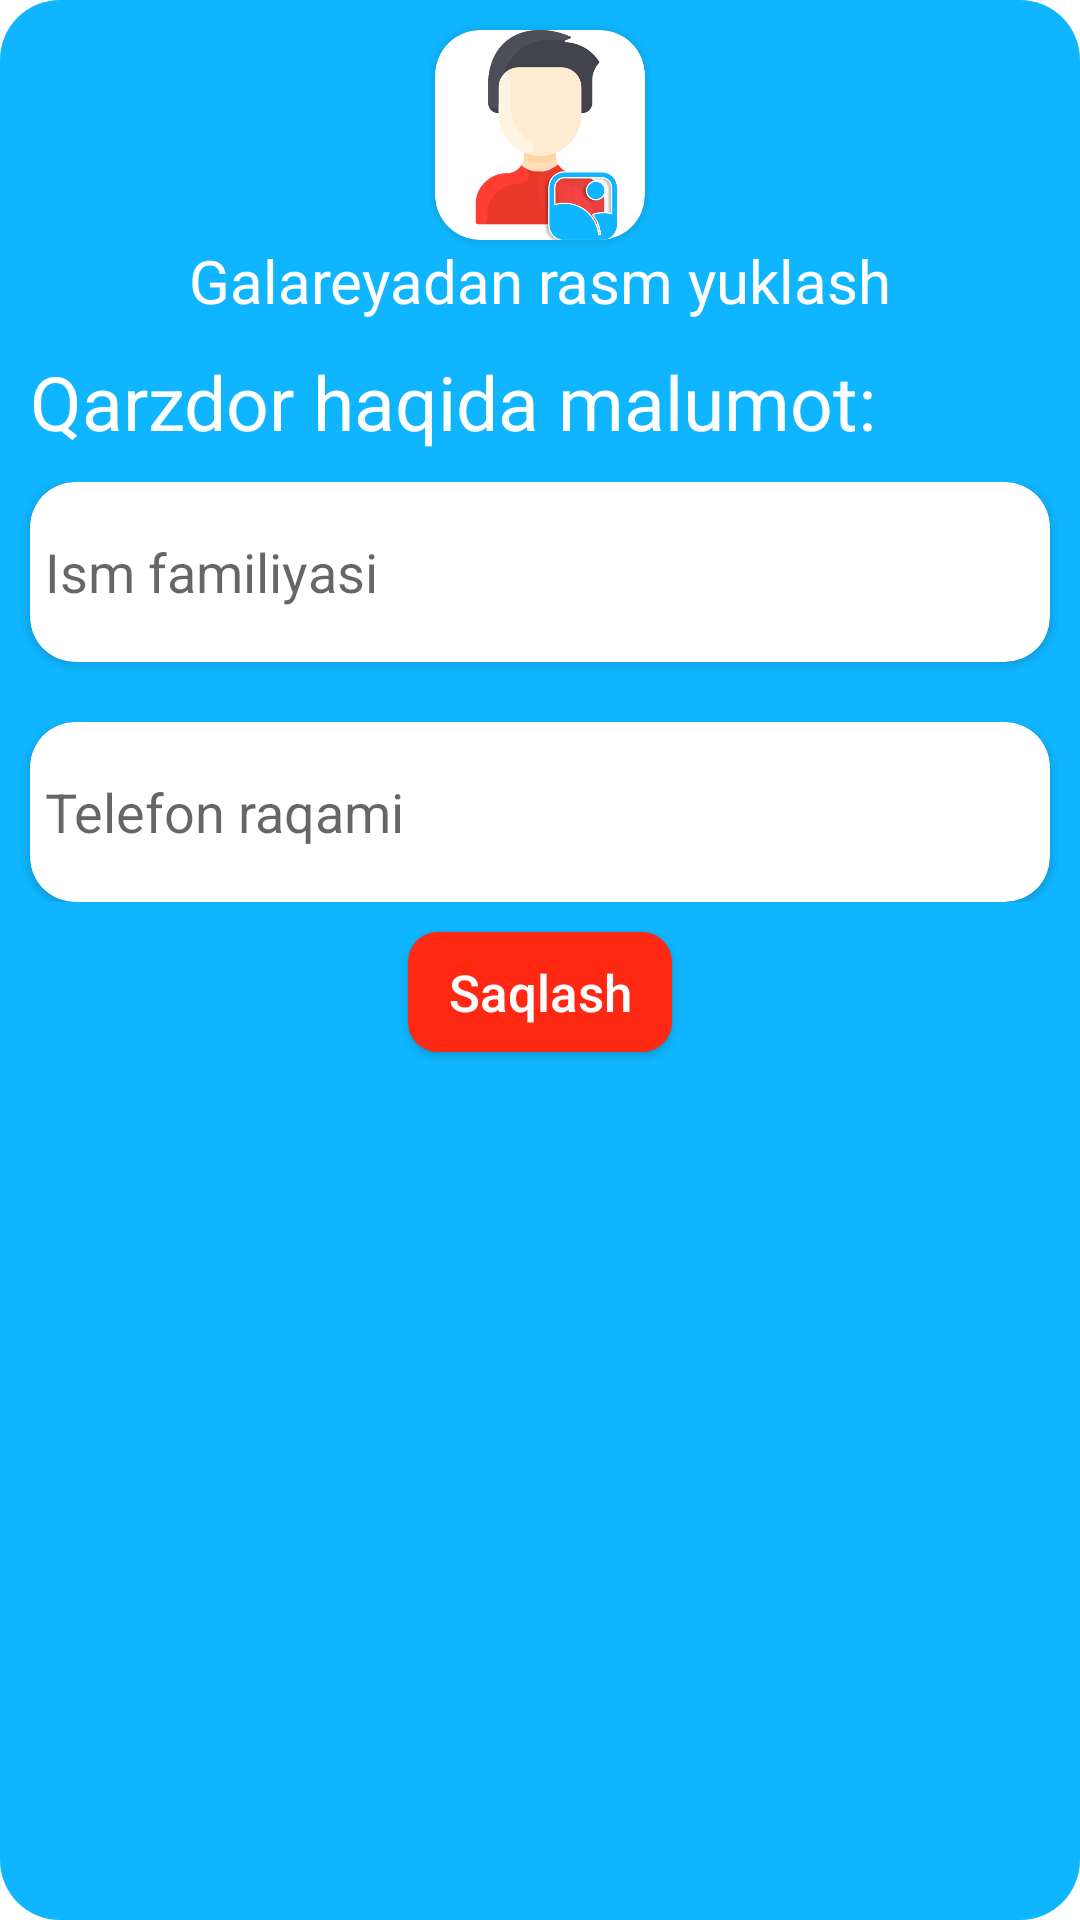

Reconstruct the res/layout file that produces this screen, plus the resources it refers to.
<!-- AndroidManifest.xml: application theme Theme.QarzDaftarchasi -->
<!-- res/layout/dialog_view.xml -->
<?xml version="1.0" encoding="utf-8"?>
<LinearLayout xmlns:android="http://schemas.android.com/apk/res/android"
    xmlns:app="http://schemas.android.com/apk/res-auto"
    android:layout_width="match_parent"
    android:layout_height="wrap_content"
    android:background="@drawable/liner_laout_corners"
    android:orientation="vertical">

    <androidx.cardview.widget.CardView
        android:id="@+id/imageInGallery"
        android:layout_width="70dp"
        android:layout_height="70dp"
        android:layout_gravity="center"
        android:layout_marginTop="10dp"
        app:cardCornerRadius="15dp"
        app:layout_constraintBottom_toBottomOf="parent"
        app:layout_constraintEnd_toEndOf="parent"
        app:layout_constraintStart_toStartOf="parent"
        app:layout_constraintTop_toTopOf="parent">

        <ImageView
            android:id="@+id/imageDialog"
            android:layout_width="match_parent"
            android:layout_height="match_parent"
            android:src="@drawable/man" />

    </androidx.cardview.widget.CardView>

    <TextView
        android:layout_width="match_parent"
        android:layout_height="wrap_content"
        android:text="Galareyadan rasm yuklash"
        android:gravity="center"
        android:textSize="20sp"
        android:textColor="@color/white"
        />

    <TextView
        android:id="@+id/textView"
        android:layout_width="match_parent"
        android:layout_height="wrap_content"
        android:layout_margin="10dp"
        android:text="Qarzdor haqida malumot:"
        android:textColor="@color/white"
        android:textSize="25sp" />

    <LinearLayout
        android:layout_width="match_parent"
        android:layout_height="wrap_content"
        android:orientation="vertical">

        <androidx.cardview.widget.CardView
            android:layout_width="match_parent"
            android:layout_height="60dp"
            android:layout_marginLeft="10dp"
            android:layout_marginRight="10dp"
            android:layout_marginBottom="10dp"
            app:cardCornerRadius="15dp">

            <EditText
                android:id="@+id/name"
                android:layout_width="match_parent"
                android:layout_height="match_parent"
                android:background="@android:color/transparent"
                android:hint="Ism familiyasi"
                android:padding="5dp" />
        </androidx.cardview.widget.CardView>

        <androidx.cardview.widget.CardView
            android:layout_width="match_parent"
            android:layout_height="60dp"
            android:layout_marginLeft="10dp"
            android:layout_marginTop="10dp"
            android:layout_marginRight="10dp"
            app:cardCornerRadius="15dp">

            <EditText
                android:id="@+id/number"
                android:layout_width="match_parent"
                android:layout_height="match_parent"
                android:background="@android:color/transparent"
                android:hint="Telefon raqami"
                android:inputType="number"
                android:padding="5dp" />
        </androidx.cardview.widget.CardView>
    </LinearLayout>

    <androidx.appcompat.widget.AppCompatButton
        android:id="@+id/saveUser"
        android:layout_width="wrap_content"
        android:layout_height="40dp"
        android:layout_gravity="center"
        android:layout_marginStart="10dp"
        android:layout_marginTop="10dp"
        android:layout_marginEnd="10dp"
        android:layout_marginBottom="10dp"
        android:background="@drawable/button_customer_registration"
        android:text="Saqlash"
        android:textAllCaps="false"
        android:textColor="@color/white"
        android:textSize="17sp"
        android:textStyle="normal"
        app:layout_constraintBottom_toBottomOf="parent"
        app:layout_constraintEnd_toEndOf="parent" />

</LinearLayout>
<!-- resources referenced by this layout -->
<resources>
  <color name="white">#FFFFFFFF</color>
  <!-- drawable button_customer_registration (drawable) -->
  <?xml version="1.0" encoding="utf-8"?>
  <shape android:shape="rectangle" xmlns:android="http://schemas.android.com/apk/res/android">
  
      <solid android:color="@color/styleColor"/>
      <corners android:radius="10dp"/>
  </shape>
  <!-- drawable liner_laout_corners (drawable) -->
  <?xml version="1.0" encoding="utf-8"?>
  <shape android:shape="rectangle" xmlns:android="http://schemas.android.com/apk/res/android">
  
      <solid android:color="#0FB6FF"/>
      <corners android:radius="20dp"/>
  </shape>
  <!-- drawable man: png bitmap (drawable-v24, 41199 bytes) -->
  <style name="Theme.QarzDaftarchasi" parent="Theme.MaterialComponents.DayNight.NoActionBar">
          <item name="windowActionBar">false</item>
          <item name="windowNoTitle">true</item>
          <item name="android:windowDrawsSystemBarBackgrounds">true</item>
          <item name="android:navigationBarColor">@color/white</item>
          
          <item name="colorPrimary">@color/white</item>
          <item name="colorPrimaryVariant">#0FB6FF</item>
          <item name="colorOnPrimary">@color/white</item>
          
          <item name="colorSecondary">@color/teal_200</item>
          <item name="colorSecondaryVariant">@color/teal_700</item>
          <item name="colorOnSecondary">@color/black</item>
          
          <item name="android:statusBarColor" tools:targetApi="l">?attr/colorPrimaryVariant</item>
          
      </style>
  <color name="styleColor">#FF2813</color>
  <color name="teal_200">#FF03DAC5</color>
  <color name="teal_700">#FF018786</color>
  <color name="black">#FF000000</color>
</resources>
